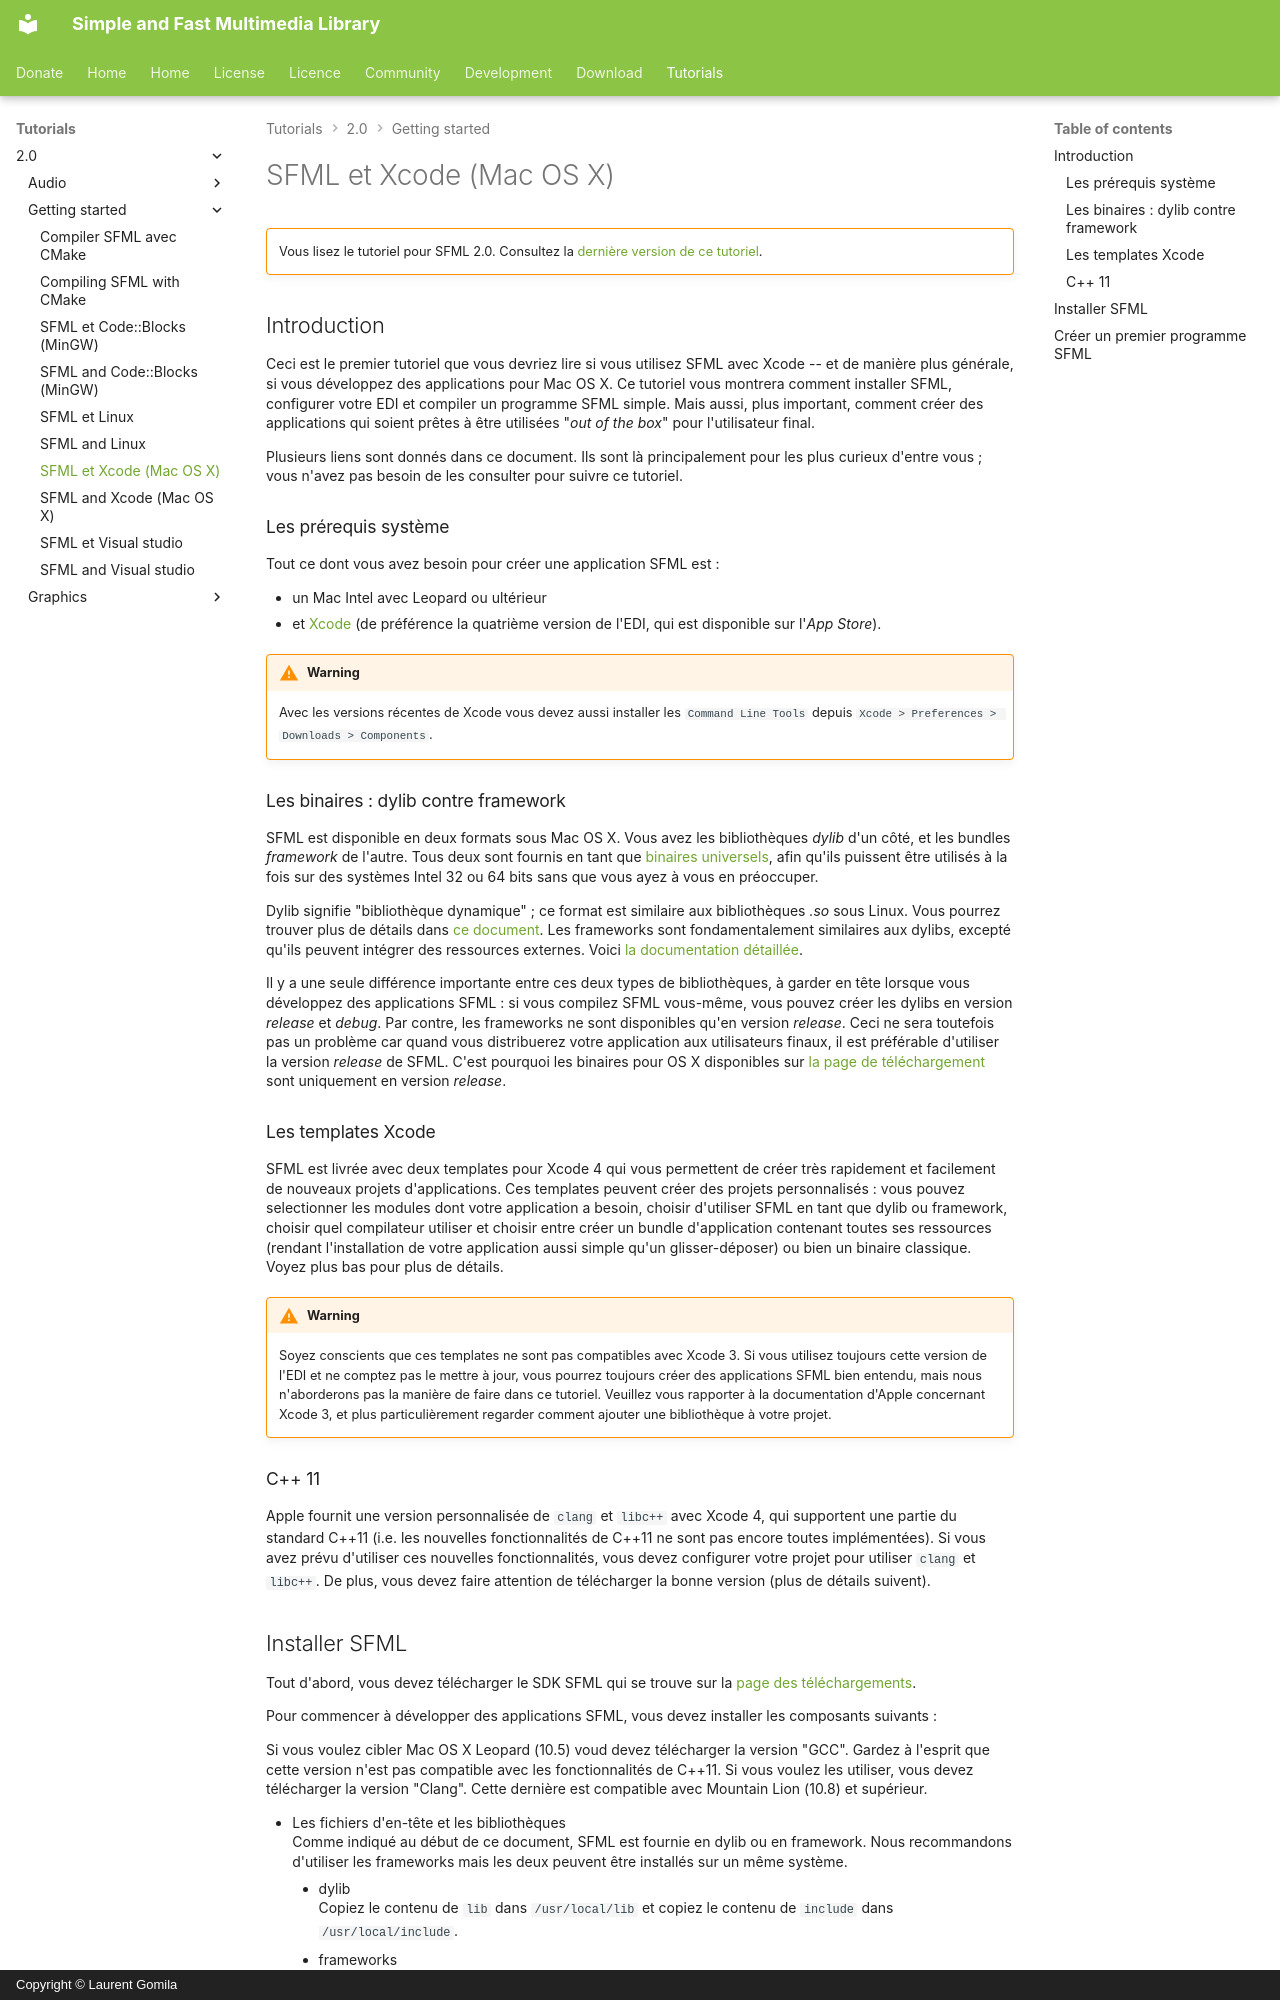

repository: SFML/SFML-Website · page: tutorials/2.0/getting-started/macos.fr/index.html · generator: mkdocs · copyright: Copyright © Laurent Gomila

# SFML et Xcode (Mac OS X)

!!! warning ""

    Vous lisez le tutoriel pour SFML 2.0. Consultez la [dernière version de ce tutoriel](/fr/tutorials/latest/getting-started/macos/).

## Introduction

Ceci est le premier tutoriel que vous devriez lire si vous utilisez SFML avec Xcode -- et de manière plus générale, si vous développez des applications pour Mac OS X. Ce tutoriel vous montrera comment installer SFML, configurer votre EDI et compiler un programme SFML simple. Mais aussi, plus important, comment créer des applications qui soient prêtes à être utilisées "*out of the box*" pour l'utilisateur final.

Plusieurs liens sont donnés dans ce document. Ils sont là principalement pour les plus curieux d'entre vous ; vous n'avez pas besoin de les consulter pour suivre ce tutoriel.

### Les prérequis système

Tout ce dont vous avez besoin pour créer une application SFML est :

- un Mac Intel avec Leopard ou ultérieur
- et [Xcode](http://developer.apple.com/xcode/ "Télécharger Xcode") (de préférence la quatrième version de l'EDI, qui est disponible sur l'*App Store*).

!!! warning

    Avec les versions récentes de Xcode vous devez aussi installer les `Command Line Tools` depuis `Xcode > Preferences > Downloads > Components`.

### Les binaires : dylib contre framework

SFML est disponible en deux formats sous Mac OS X. Vous avez les bibliothèques *dylib* d'un côté, et les bundles *framework* de l'autre. Tous deux sont fournis en tant que [binaires universels](http://en.wikipedia.org/wiki/Universal_binary "Consulter la page wikipedia sur les binaires universels"), afin qu'ils puissent être utilisés à la fois sur des systèmes Intel 32 ou 64 bits sans que vous ayez à vous en préoccuper.

Dylib signifie "bibliothèque dynamique" ; ce format est similaire aux bibliothèques *.so* sous Linux. Vous pourrez trouver plus de détails dans [ce document](https://developer.apple.com/library/mac/#documentation/DeveloperTools/Conceptual/DynamicLibraries/ "Consulter la documentation d'Apple sur les dylibs"). Les frameworks sont fondamentalement similaires aux dylibs, excepté qu'ils peuvent intégrer des ressources externes. Voici [la documentation détaillée](https://developer.apple.com/library/mac/#documentation/MacOSX/Conceptual/BPFrameworks/Frameworks.html "Consulter la documentation d'Apple sur les frameworks").

Il y a une seule différence importante entre ces deux types de bibliothèques, à garder en tête lorsque vous développez des applications SFML : si vous compilez SFML vous-même, vous pouvez créer les dylibs en version *release* et *debug*. Par contre, les frameworks ne sont disponibles qu'en version *release*. Ceci ne sera toutefois pas un problème car quand vous distribuerez votre application aux utilisateurs finaux, il est préférable d'utiliser la version *release* de SFML. C'est pourquoi les binaires pour OS X disponibles sur [la page de téléchargement](../../../download/index.md "Aller à la page des téléchargements") sont uniquement en version *release*.

### Les templates Xcode

SFML est livrée avec deux templates pour Xcode 4 qui vous permettent de créer très rapidement et facilement de nouveaux projets d'applications. Ces templates peuvent créer des projets personnalisés : vous pouvez selectionner les modules dont votre application a besoin, choisir d'utiliser SFML en tant que dylib ou framework, choisir quel compilateur utiliser et choisir entre créer un bundle d'application contenant toutes ses ressources (rendant l'installation de votre application aussi simple qu'un glisser-déposer) ou bien un binaire classique. Voyez plus bas pour plus de détails.

!!! warning

    Soyez conscients que ces templates ne sont pas compatibles avec Xcode 3. Si vous utilisez toujours cette version de l'EDI et ne comptez pas le mettre à jour, vous pourrez toujours créer des applications SFML bien entendu, mais nous n'aborderons pas la manière de faire dans ce tutoriel. Veuillez vous rapporter à la documentation d'Apple concernant Xcode 3, et plus particulièrement regarder comment ajouter une bibliothèque à votre projet.
